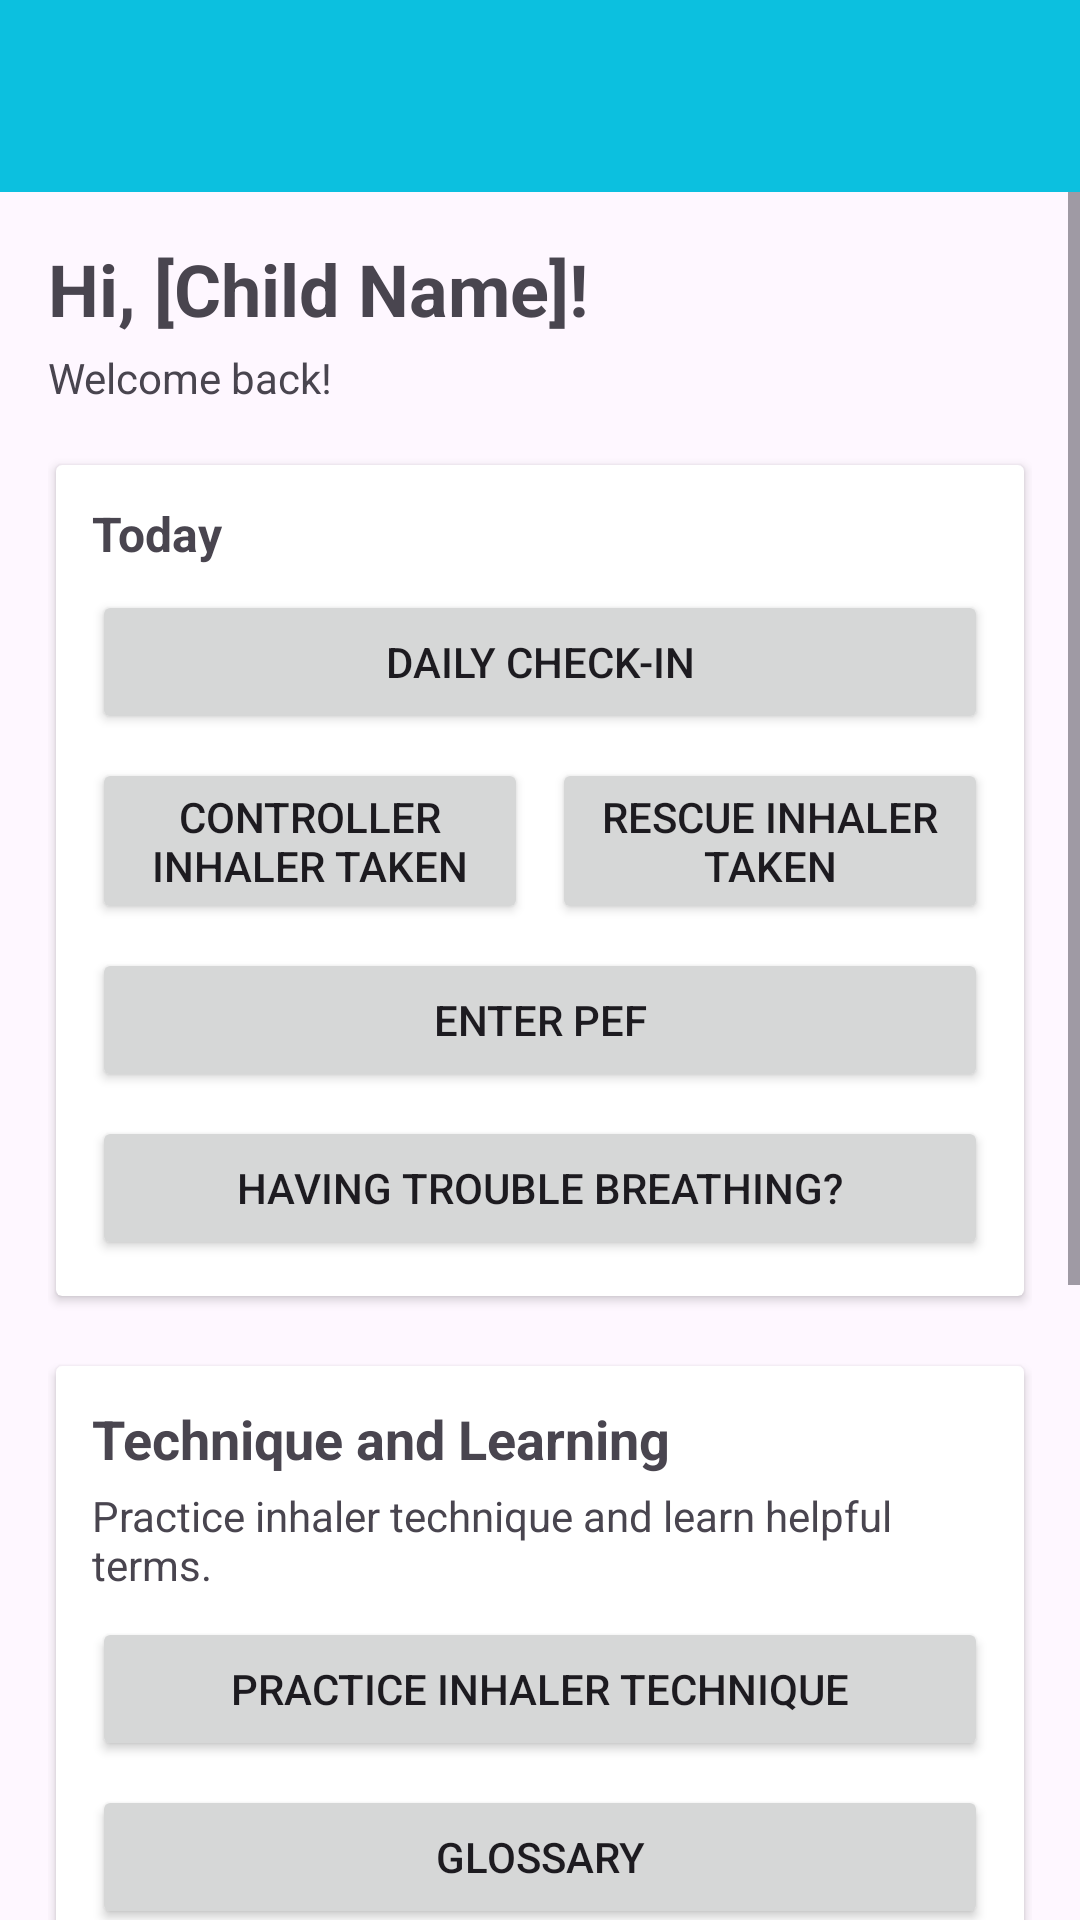

Reconstruct the res/layout file that produces this screen, plus the resources it refers to.
<!-- AndroidManifest.xml: application theme Theme.SmartAir -->
<!-- res/layout/activity_child_dashboard.xml -->
<?xml version="1.0" encoding="utf-8"?>

<androidx.drawerlayout.widget.DrawerLayout
    xmlns:android="http://schemas.android.com/apk/res/android"
    xmlns:app="http://schemas.android.com/apk/res-auto"
    xmlns:tools="http://schemas.android.com/tools"
    android:id="@+id/drawer_layout"
    android:layout_width="match_parent"
    android:layout_height="match_parent"
    tools:context=".ChildDashboard.view.ChildDashboardActivity">

    <LinearLayout
        android:id="@+id/content_layout"
        android:layout_width="match_parent"
        android:layout_height="match_parent"
        android:orientation="vertical">

        <androidx.appcompat.widget.Toolbar
            android:id="@+id/toolbar"
            android:layout_width="match_parent"
            android:layout_height="?attr/actionBarSize"
            android:background="?attr/colorPrimary"
            android:theme="@style/ThemeOverlay.AppCompat.Dark.ActionBar"
            app:popupTheme="@style/ThemeOverlay.AppCompat.Light" />

        <ScrollView
            android:layout_width="match_parent"
            android:layout_height="match_parent">

            <LinearLayout
                android:layout_width="match_parent"
                android:layout_height="wrap_content"
                android:orientation="vertical"
                android:padding="16dp">

                <TextView
                    android:id="@+id/tv_welcome_message"
                    android:layout_width="match_parent"
                    android:layout_height="wrap_content"
                    android:text="Hi, [Child Name]! "
                    android:textSize="24sp"
                    android:textStyle="bold" />

                <TextView
                    android:id="@+id/tv_secondary_message"
                    android:layout_width="match_parent"
                    android:layout_height="wrap_content"
                    android:text="Welcome back!"
                    android:textSize="14sp"
                    android:layout_marginTop="4dp"/>

                <androidx.cardview.widget.CardView
                    android:id="@+id/card_today"
                    android:layout_width="match_parent"
                    android:layout_height="wrap_content"
                    android:layout_marginTop="16dp"
                    app:cardUseCompatPadding="true">

                    <LinearLayout
                        android:layout_width="match_parent"
                        android:layout_height="wrap_content"
                        android:orientation="vertical"
                        android:padding="12dp">

                        <TextView
                            android:id="@+id/tv_today_title"
                            android:layout_width="match_parent"
                            android:layout_height="wrap_content"
                            android:text="Today"
                            android:textSize="16sp"
                            android:textStyle="bold" />

                        <Button
                            android:id="@+id/btn_daily_check_in"
                            android:layout_width="match_parent"
                            android:layout_height="wrap_content"
                            android:text="Daily check-in"
                            android:layout_marginTop="8dp" />

                        <LinearLayout
                            android:layout_width="match_parent"
                            android:layout_height="wrap_content"
                            android:orientation="horizontal"
                            android:layout_marginTop="8dp">

                            <Button
                                android:id="@+id/btn_log_controller"
                                android:layout_width="0dp"
                                android:layout_height="wrap_content"
                                android:layout_weight="1"
                                android:text="Controller inhaler taken"
                                android:layout_marginEnd="4dp" />

                            <Button
                                android:id="@+id/btn_log_rescue"
                                android:layout_width="0dp"
                                android:layout_height="match_parent"
                                android:layout_marginStart="4dp"
                                android:layout_weight="1"
                                android:text="Rescue inhaler taken" />
                        </LinearLayout>

                        <Button
                            android:id="@+id/btn_pef_entry"
                            android:layout_width="match_parent"
                            android:layout_height="wrap_content"
                            android:text="Enter PEF"
                            android:layout_marginTop="8dp" />

                        <Button
                            android:id="@+id/btn_triage"
                            android:layout_width="match_parent"
                            android:layout_height="wrap_content"
                            android:text="Having trouble breathing?"
                            android:layout_marginTop="8dp" />

                    </LinearLayout>
                </androidx.cardview.widget.CardView>

                <androidx.cardview.widget.CardView
                    android:id="@+id/card_technique_learning"
                    android:layout_width="match_parent"
                    android:layout_height="wrap_content"
                    android:layout_marginTop="16dp"
                    app:cardUseCompatPadding="true">

                    <LinearLayout
                        android:layout_width="match_parent"
                        android:layout_height="wrap_content"
                        android:orientation="vertical"
                        android:padding="12dp">

                        <TextView
                            android:id="@+id/tv_technique_learning_title"
                            android:layout_width="match_parent"
                            android:layout_height="wrap_content"
                            android:text="Technique and Learning"
                            android:textSize="18sp"
                            android:textStyle="bold" />

                        <TextView
                            android:id="@+id/tv_technique_secondary_message"
                            android:layout_width="match_parent"
                            android:layout_height="wrap_content"
                            android:text="Practice inhaler technique and learn helpful terms."
                            android:textSize="14sp"
                            android:layout_marginTop="4dp"/>

                        <Button
                            android:id="@+id/btn_practice_technique"
                            android:layout_width="match_parent"
                            android:layout_height="wrap_content"
                            android:text="Practice inhaler technique"
                            android:layout_marginTop="8dp" />

                        <Button
                            android:id="@+id/btn_glossary"
                            android:layout_width="match_parent"
                            android:layout_height="wrap_content"
                            android:text="Glossary"
                            android:layout_marginTop="8dp" />

                    </LinearLayout>
                </androidx.cardview.widget.CardView>

                <androidx.cardview.widget.CardView
                    android:id="@+id/card_inventory"
                    android:layout_width="match_parent"
                    android:layout_height="wrap_content"
                    android:layout_marginTop="16dp"
                    app:cardUseCompatPadding="true">

                    <LinearLayout
                        android:layout_width="match_parent"
                        android:layout_height="wrap_content"
                        android:orientation="vertical"
                        android:padding="12dp">

                        <TextView
                            android:id="@+id/tv_inventory_title"
                            android:layout_width="match_parent"
                            android:layout_height="wrap_content"
                            android:text="Inhaler status"
                            android:textSize="16sp"
                            android:textStyle="bold" />

                        <Button
                            android:id="@+id/btn_update_inventory"
                            android:layout_width="match_parent"
                            android:layout_height="wrap_content"
                            android:text="Update inhaler status"
                            android:layout_marginTop="8dp" />
                    </LinearLayout>
                </androidx.cardview.widget.CardView>

                <androidx.cardview.widget.CardView
                    android:id="@+id/card_progress"
                    android:layout_width="match_parent"
                    android:layout_height="wrap_content"
                    android:layout_marginTop="16dp"
                    app:cardUseCompatPadding="true">

                    <LinearLayout
                        android:layout_width="match_parent"
                        android:layout_height="wrap_content"
                        android:orientation="vertical"
                        android:padding="12dp">

                        <TextView
                            android:id="@+id/tv_progress_title"
                            android:layout_width="match_parent"
                            android:layout_height="wrap_content"
                            android:text="Progress"
                            android:textSize="16sp"
                            android:textStyle="bold" />

                        <TextView
                            android:id="@+id/tv_controller_streak"
                            android:layout_width="match_parent"
                            android:layout_height="wrap_content"
                            android:text="Daily inhaler streak: 0 days"
                            android:textSize="14sp"
                            android:layout_marginTop="8dp" />

                        <TextView
                            android:id="@+id/tv_technique_streak"
                            android:layout_width="match_parent"
                            android:layout_height="wrap_content"
                            android:text="Technique streak: 0 days"
                            android:textSize="14sp"
                            android:layout_marginTop="4dp" />

                        <Button
                            android:id="@+id/btn_view_badges"
                            android:layout_width="match_parent"
                            android:layout_height="wrap_content"
                            android:text="See my badges"
                            android:layout_marginTop="8dp" />
                    </LinearLayout>
                </androidx.cardview.widget.CardView>

            </LinearLayout>
        </ScrollView>

    </LinearLayout>

    <com.google.android.material.navigation.NavigationView
        android:id="@+id/nav_drawer"
        android:layout_width="wrap_content"
        android:layout_height="match_parent"
        android:layout_gravity="start"
        app:headerLayout="@layout/nav_header"
        app:menu="@menu/drawer_menu" />

</androidx.drawerlayout.widget.DrawerLayout>
<!-- resources referenced by this layout -->
<resources>
  <style name="Theme.SmartAir" parent="Base.Theme.SmartAir" />
  <style name="Base.Theme.SmartAir" parent="Theme.Material3.DayNight.NoActionBar">
          
          <item name="colorPrimary">@color/primary</item>
          <item name="colorSecondary">@color/secondary</item>
      </style>
  <color name="primary">#0cc0df</color>
  <color name="secondary">#009688</color>
</resources>
